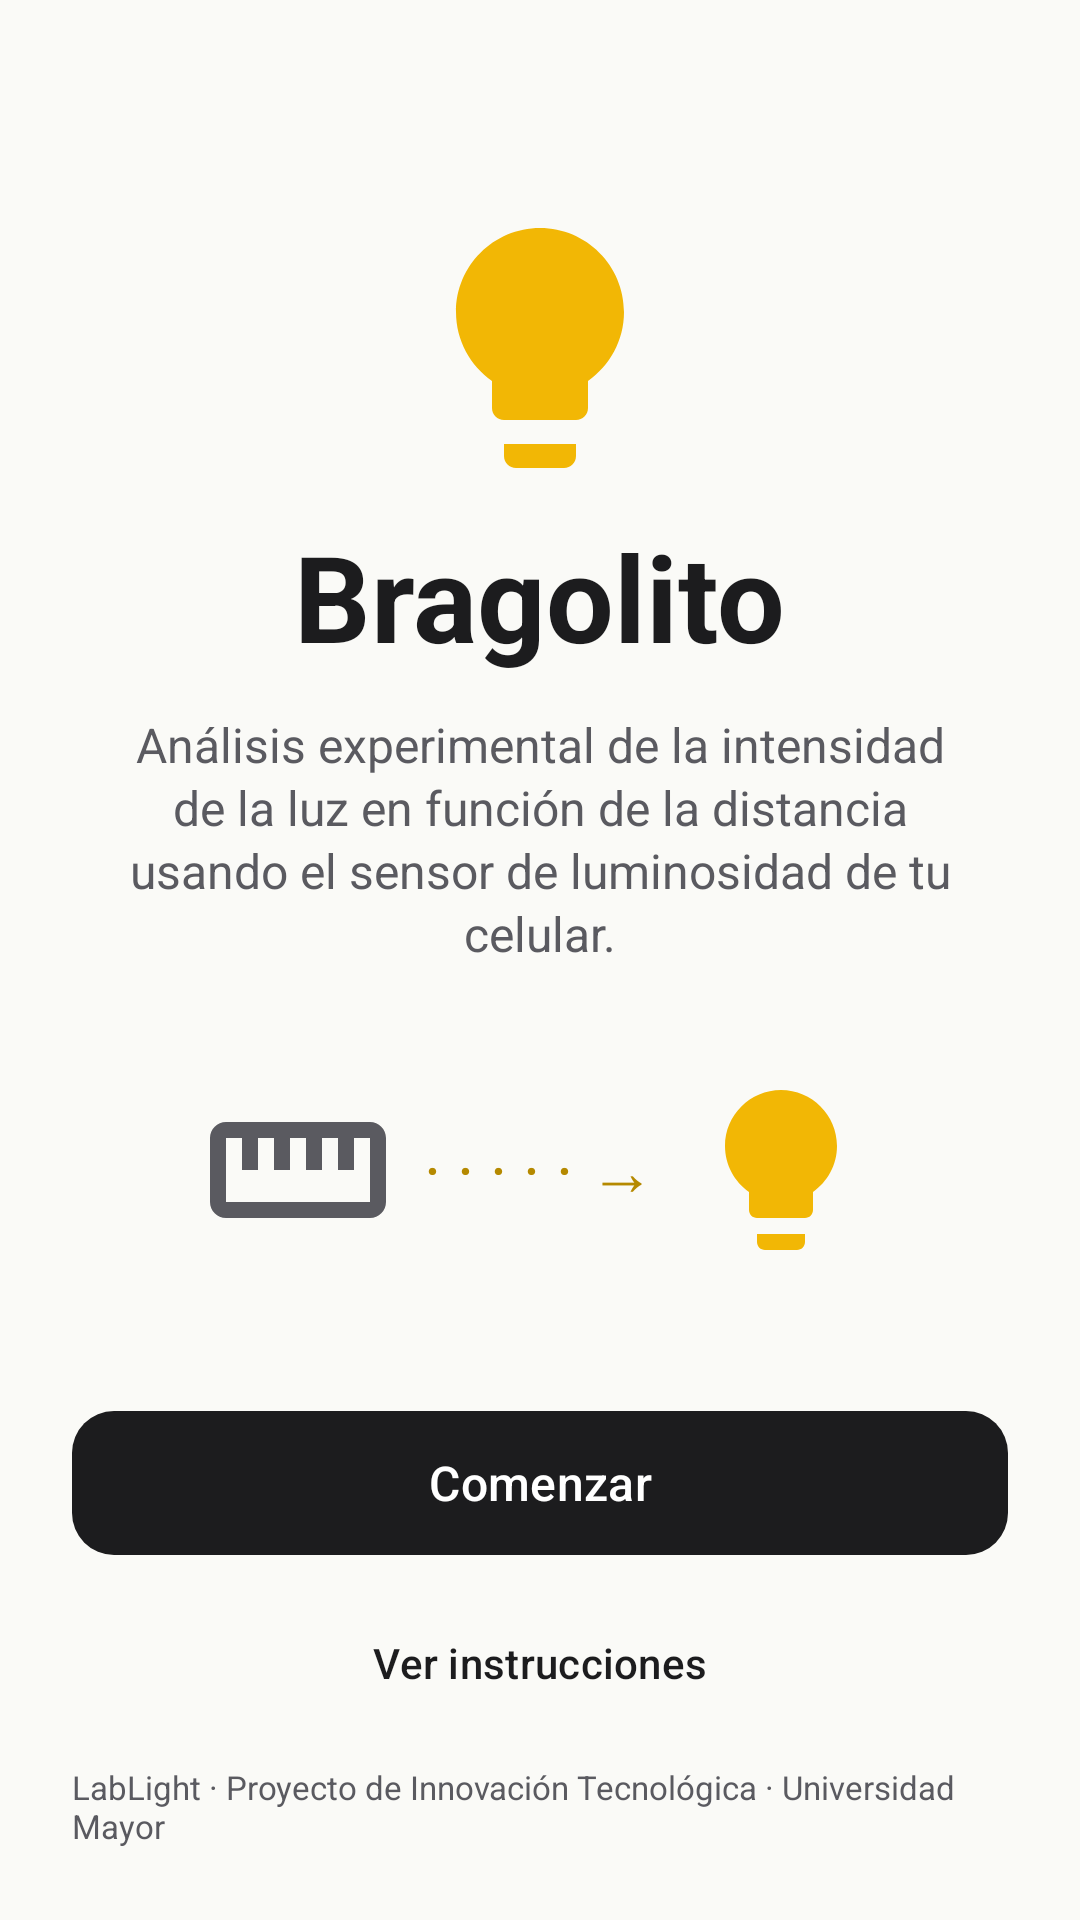

Layout XML and referenced resources for this Android screen:
<!-- AndroidManifest.xml: application theme Theme.LabLight -->
<!-- res/layout/activity_welcome.xml -->
<?xml version="1.0" encoding="utf-8"?>
<LinearLayout xmlns:android="http://schemas.android.com/apk/res/android"
    xmlns:app="http://schemas.android.com/apk/res-auto"
    android:layout_width="match_parent"
    android:layout_height="match_parent"
    android:gravity="center_horizontal"
    android:orientation="vertical"
    android:padding="24dp">

    <View
        android:layout_width="match_parent"
        android:layout_height="0dp"
        android:layout_weight="1" />

    <ImageView
        android:layout_width="96dp"
        android:layout_height="96dp"
        android:contentDescription="@null"
        android:src="@drawable/ic_bulb"
        app:tint="@color/sun" />

    <TextView
        android:layout_width="wrap_content"
        android:layout_height="wrap_content"
        android:layout_marginTop="8dp"
        android:text="@string/app_name"
        android:textColor="@color/ink"
        android:textSize="40sp"
        android:textStyle="bold" />

    <TextView
        style="@style/LabBody"
        android:layout_marginTop="12dp"
        android:gravity="center"
        android:paddingHorizontal="12dp"
        android:text="@string/welcome_subtitle"
        android:textSize="16sp" />

    <LinearLayout
        android:layout_width="wrap_content"
        android:layout_height="wrap_content"
        android:layout_marginTop="36dp"
        android:gravity="center_vertical"
        android:orientation="horizontal">

        <ImageView
            android:layout_width="64dp"
            android:layout_height="64dp"
            android:contentDescription="@null"
            android:src="@drawable/ic_ruler"
            app:tint="@color/ink_soft" />

        <TextView
            android:layout_width="wrap_content"
            android:layout_height="wrap_content"
            android:layout_marginHorizontal="10dp"
            android:text="· · · · · →"
            android:textColor="@color/sun_dark"
            android:textSize="22sp" />

        <ImageView
            android:layout_width="64dp"
            android:layout_height="64dp"
            android:contentDescription="@null"
            android:src="@drawable/ic_bulb"
            app:tint="@color/sun" />
    </LinearLayout>

    <View
        android:layout_width="match_parent"
        android:layout_height="0dp"
        android:layout_weight="1" />

    <com.google.android.material.button.MaterialButton
        android:id="@+id/btnStart"
        style="@style/LabPrimaryButton"
        android:text="@string/btn_start" />

    <com.google.android.material.button.MaterialButton
        android:id="@+id/btnInstructions"
        style="@style/Widget.Material3.Button.TextButton"
        android:layout_width="match_parent"
        android:layout_height="52dp"
        android:layout_marginTop="6dp"
        android:text="@string/btn_instructions"
        android:textColor="@color/ink" />

    <TextView
        android:layout_width="wrap_content"
        android:layout_height="wrap_content"
        android:layout_marginTop="8dp"
        android:text="@string/welcome_footer"
        android:textColor="@color/ink_soft"
        android:textSize="11sp" />
</LinearLayout>
<!-- resources referenced by this layout -->
<resources>
  <color name="ink">#1C1C1E</color>
  <color name="ink_soft">#5A5A60</color>
  <color name="sun">#F2B705</color>
  <color name="sun_dark">#B58900</color>
  <!-- drawable ic_bulb (drawable) -->
  <?xml version="1.0" encoding="utf-8"?>
  <vector xmlns:android="http://schemas.android.com/apk/res/android"
      android:width="24dp" android:height="24dp"
      android:viewportWidth="24" android:viewportHeight="24"
      android:tint="?attr/colorControlNormal">
      <path android:fillColor="@android:color/white" android:pathData="M9,21c0,0.55 0.45,1 1,1h4c0.55,0 1,-0.45 1,-1v-1H9v1zM12,2C8.14,2 5,5.14 5,9c0,2.38 1.19,4.47 3,5.74V17c0,0.55 0.45,1 1,1h6c0.55,0 1,-0.45 1,-1v-2.26c1.81,-1.27 3,-3.36 3,-5.74 0,-3.86 -3.14,-7 -7,-7z" />
  </vector>
  <!-- drawable ic_ruler (drawable) -->
  <?xml version="1.0" encoding="utf-8"?>
  <vector xmlns:android="http://schemas.android.com/apk/res/android"
      android:width="24dp" android:height="24dp"
      android:viewportWidth="24" android:viewportHeight="24"
      android:tint="?attr/colorControlNormal">
      <path android:fillColor="@android:color/white" android:pathData="M21,6H3c-1.1,0 -2,0.9 -2,2v8c0,1.1 0.9,2 2,2h18c1.1,0 2,-0.9 2,-2V8c0,-1.1 -0.9,-2 -2,-2zM21,16H3V8h2v4h2V8h2v4h2V8h2v4h2V8h2v4h2V8h2v8z" />
  </vector>
  <string name="app_name">Bragolito</string>
  <string name="btn_instructions">Ver instrucciones</string>
  <string name="btn_start">Comenzar</string>
  <string name="welcome_footer">LabLight · Proyecto de Innovación Tecnológica · Universidad Mayor</string>
  <string name="welcome_subtitle">Análisis experimental de la intensidad de la luz en función de la distancia usando el sensor de luminosidad de tu celular.</string>
  <style name="LabBody">
          <item name="android:layout_width">match_parent</item>
          <item name="android:layout_height">wrap_content</item>
          <item name="android:textSize">14sp</item>
          <item name="android:textColor">@color/ink_soft</item>
          <item name="android:lineSpacingExtra">2dp</item>
      </style>
  <style name="LabPrimaryButton" parent="Widget.Material3.Button">
          <item name="android:layout_width">match_parent</item>
          <item name="android:layout_height">56dp</item>
          <item name="cornerRadius">14dp</item>
          <item name="backgroundTint">@color/ink</item>
          <item name="android:textColor">@color/white</item>
          <item name="android:textSize">16sp</item>
      </style>
  <style name="Theme.LabLight" parent="Theme.Material3.Light.NoActionBar">
          <item name="colorPrimary">@color/ink</item>
          <item name="colorOnPrimary">@color/white</item>
          <item name="colorSecondary">@color/sun</item>
          <item name="colorSecondaryContainer">@color/sun_soft</item>
          <item name="colorSurface">@color/bg</item>
          <item name="android:windowBackground">@color/bg</item>
          <item name="android:statusBarColor">@color/bg</item>
          <item name="android:windowLightStatusBar">true</item>
          <item name="android:navigationBarColor">@color/white</item>
      </style>
  <color name="white">#FFFFFF</color>
  <color name="sun_soft">#FFF6D6</color>
  <color name="bg">#FAFAF7</color>
</resources>
